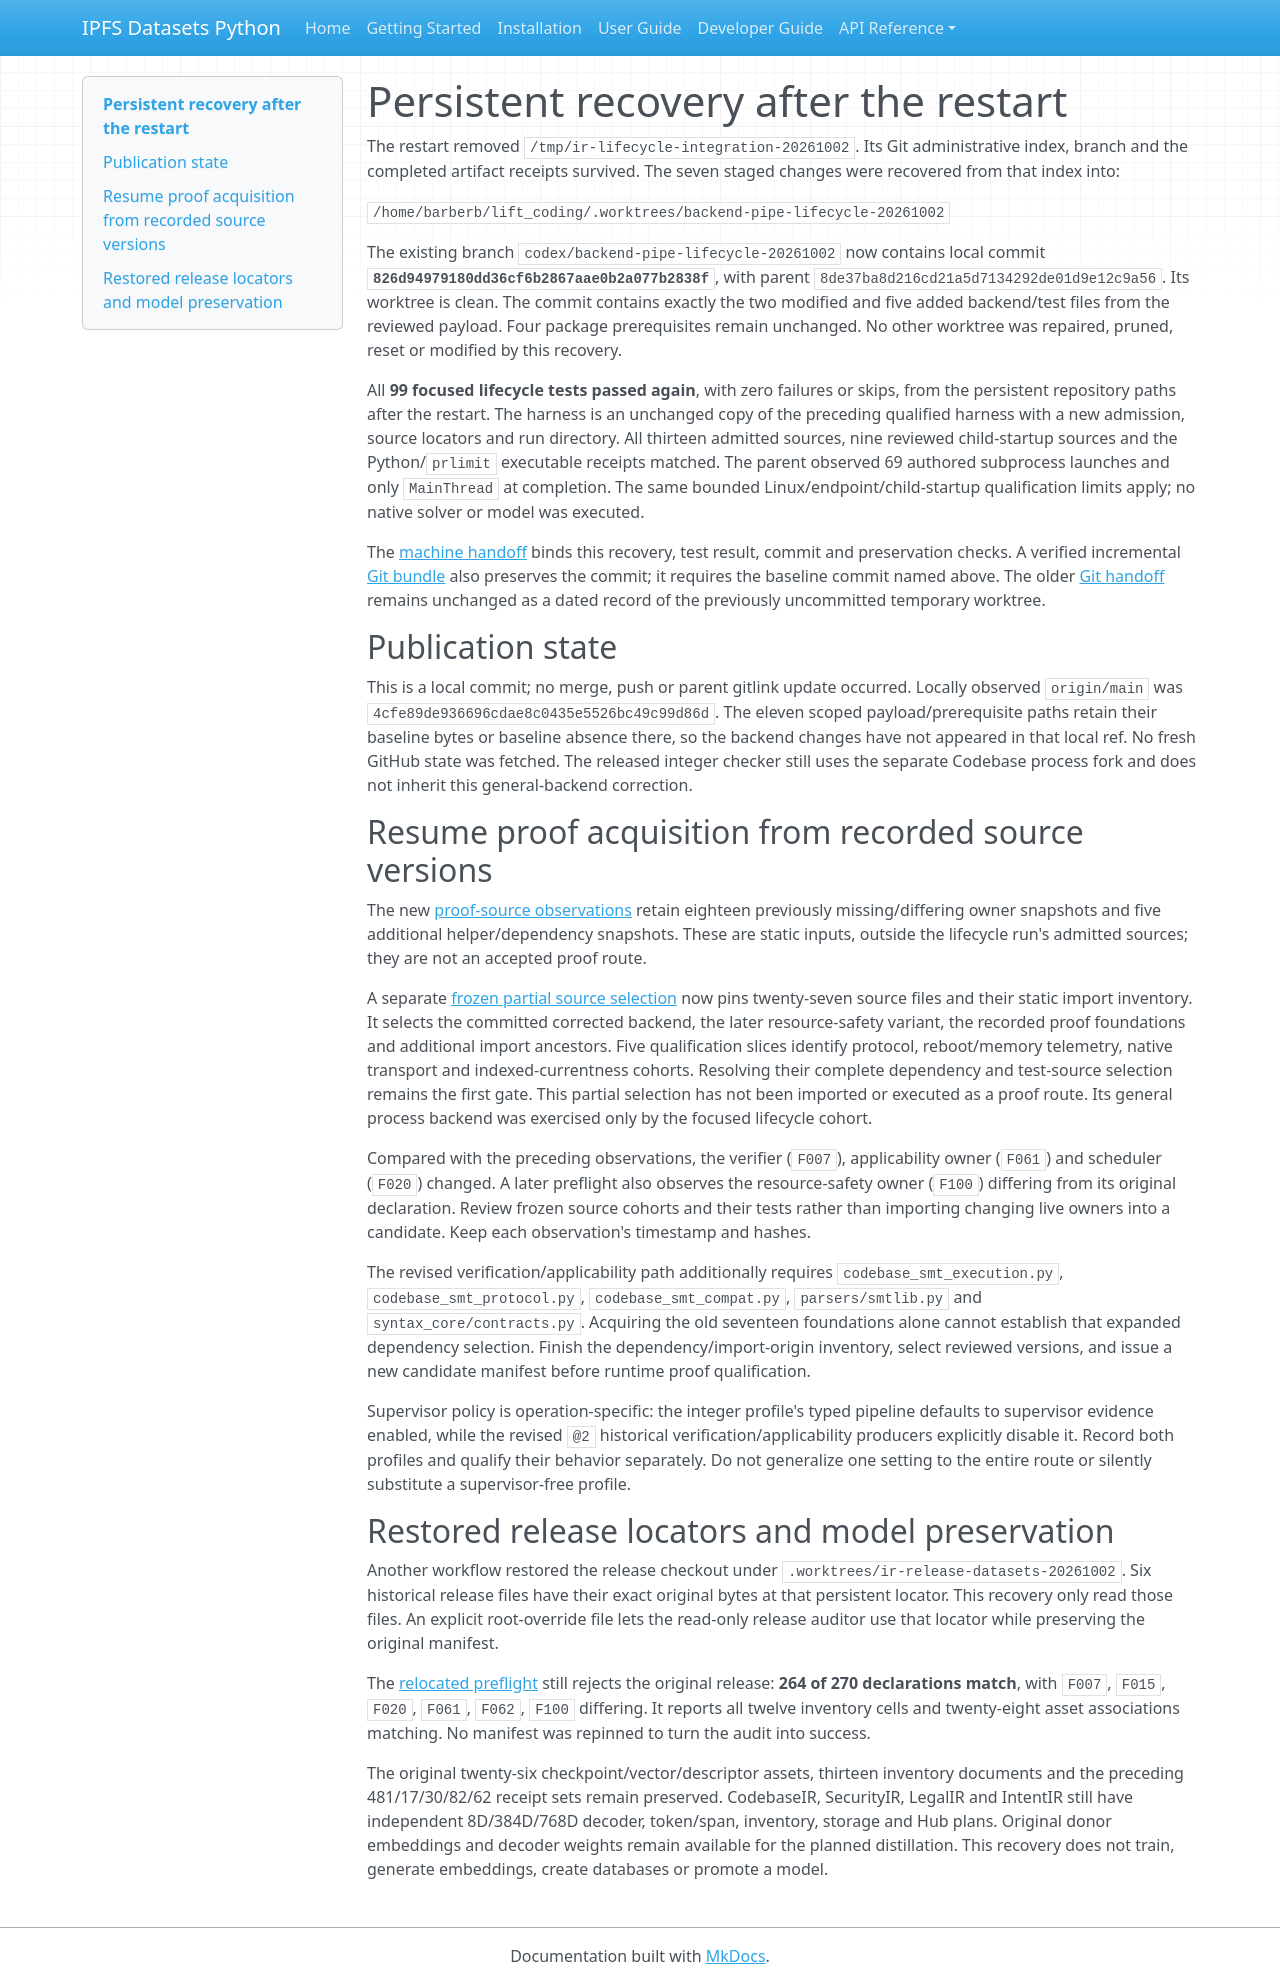

repository: endomorphosis/ipfs_datasets_py · page: autoencoders/pilots/intent_codebase_grounding/restart_recovery_handoff/index.html · generator: mkdocs

# Persistent recovery after the restart

The restart removed `/tmp/ir-lifecycle-integration-20261002`. Its Git
administrative index, branch and the completed artifact receipts survived.
The seven staged changes were recovered from that index into:

`/home/barberb/lift_coding/.worktrees/backend-pipe-lifecycle-20261002`

The existing branch `codex/backend-pipe-lifecycle-20261002` now contains
local commit **`826d94979180dd36cf6b2867aae0b2a077b2838f`**, with parent
`8de37ba8d216cd21a5d7134292de01d9e12c9a56`. Its worktree is clean. The commit
contains exactly the two modified and five added backend/test files from the
reviewed payload. Four package prerequisites remain unchanged. No other
worktree was repaired, pruned, reset or modified by this recovery.

All **99 focused lifecycle tests passed again**, with zero failures or skips,
from the persistent repository paths after the restart. The harness is an
unchanged copy of the preceding qualified harness with a new admission,
source locators and run directory. All thirteen admitted sources, nine
reviewed child-startup sources and the Python/`prlimit` executable receipts
matched. The parent observed 69 authored subprocess launches and only
`MainThread` at completion. The same bounded Linux/endpoint/child-startup
qualification limits apply; no native solver or model was executed.

The [machine handoff](restart_recovery_handoff.json) binds this recovery,
test result, commit and preservation checks. A verified incremental
[Git bundle](../../../../../../artifacts/codebase-ir-lifecycle-restart-recovery-20261002/backend-lifecycle.bundle)
also preserves the commit; it requires the baseline commit named above.
The older [Git handoff](git_candidate_handoff.md) remains unchanged as a dated
record of the previously uncommitted temporary worktree.

## Publication state

This is a local commit; no merge, push or parent gitlink update occurred.
Locally observed `origin/main` was
`4cfe89de936696cdae8c0435e5526bc49c99d86d`. The eleven scoped
payload/prerequisite paths retain their baseline bytes or baseline absence
there, so the backend changes have not appeared in that local ref. No fresh
GitHub state was fetched. The released integer checker still uses the separate
Codebase process fork and does not inherit this general-backend correction.

## Resume proof acquisition from recorded source versions

The new [proof-source observations](../../../../../../artifacts/codebase-ir-lifecycle-restart-recovery-20261002/proof-source-followup.json)
retain eighteen previously missing/differing owner snapshots and five
additional helper/dependency snapshots. These are static inputs, outside the
lifecycle run's admitted sources; they are not an accepted proof route.

A separate [frozen partial source selection](../../../../../../artifacts/codebase-ir-lifecycle-restart-recovery-20261002/frozen-proof-source-selection.json)
now pins twenty-seven source files and their static import inventory. It
selects the committed corrected backend, the later resource-safety variant,
the recorded proof foundations and additional import ancestors. Five
qualification slices identify protocol, reboot/memory telemetry, native
transport and indexed-currentness cohorts. Resolving their complete
dependency and test-source selection remains the first gate. This partial
selection has not been imported or executed as a proof route. Its general
process backend was exercised only by the focused lifecycle cohort.

Compared with the preceding observations, the verifier (`F007`), applicability
owner (`F061`) and scheduler (`F020`) changed. A later preflight also observes
the resource-safety owner (`F100`) differing from its original declaration.
Review frozen source cohorts and their tests rather than importing changing
live owners into a candidate. Keep each observation's timestamp and hashes.

The revised verification/applicability path additionally requires
`codebase_smt_execution.py`, `codebase_smt_protocol.py`,
`codebase_smt_compat.py`, `parsers/smtlib.py` and `syntax_core/contracts.py`.
Acquiring the old seventeen foundations alone cannot establish that expanded
dependency selection. Finish the dependency/import-origin inventory, select
reviewed versions, and issue a new candidate manifest before runtime proof
qualification.

Supervisor policy is operation-specific: the integer profile's typed pipeline
defaults to supervisor evidence enabled, while the revised `@2` historical
verification/applicability producers explicitly disable it. Record both
profiles and qualify their behavior separately. Do not generalize one setting
to the entire route or silently substitute a supervisor-free profile.

## Restored release locators and model preservation

Another workflow restored the release checkout under
`.worktrees/ir-release-datasets-20261002`. Six historical release files have
their exact original bytes at that persistent locator. This recovery only
read those files. An explicit root-override file lets the read-only release
auditor use that locator while preserving the original manifest.

The [relocated preflight](../../../../../../artifacts/codebase-ir-lifecycle-restart-recovery-20261002/relocated-release-preflight.json)
still rejects the original release: **264 of 270 declarations match**, with
`F007`, `F015`, `F020`, `F061`, `F062`, `F100` differing. It reports all twelve
inventory cells and twenty-eight asset associations matching. No manifest
was repinned to turn the audit into success.

The original twenty-six checkpoint/vector/descriptor assets, thirteen
inventory documents and the preceding 481/17/30/82/62 receipt sets remain
preserved. CodebaseIR, SecurityIR, LegalIR and IntentIR still have independent
8D/384D/768D decoder, token/span, inventory, storage and Hub plans. Original
donor embeddings and decoder weights remain available for the planned
distillation. This recovery does not train, generate embeddings, create
databases or promote a model.
